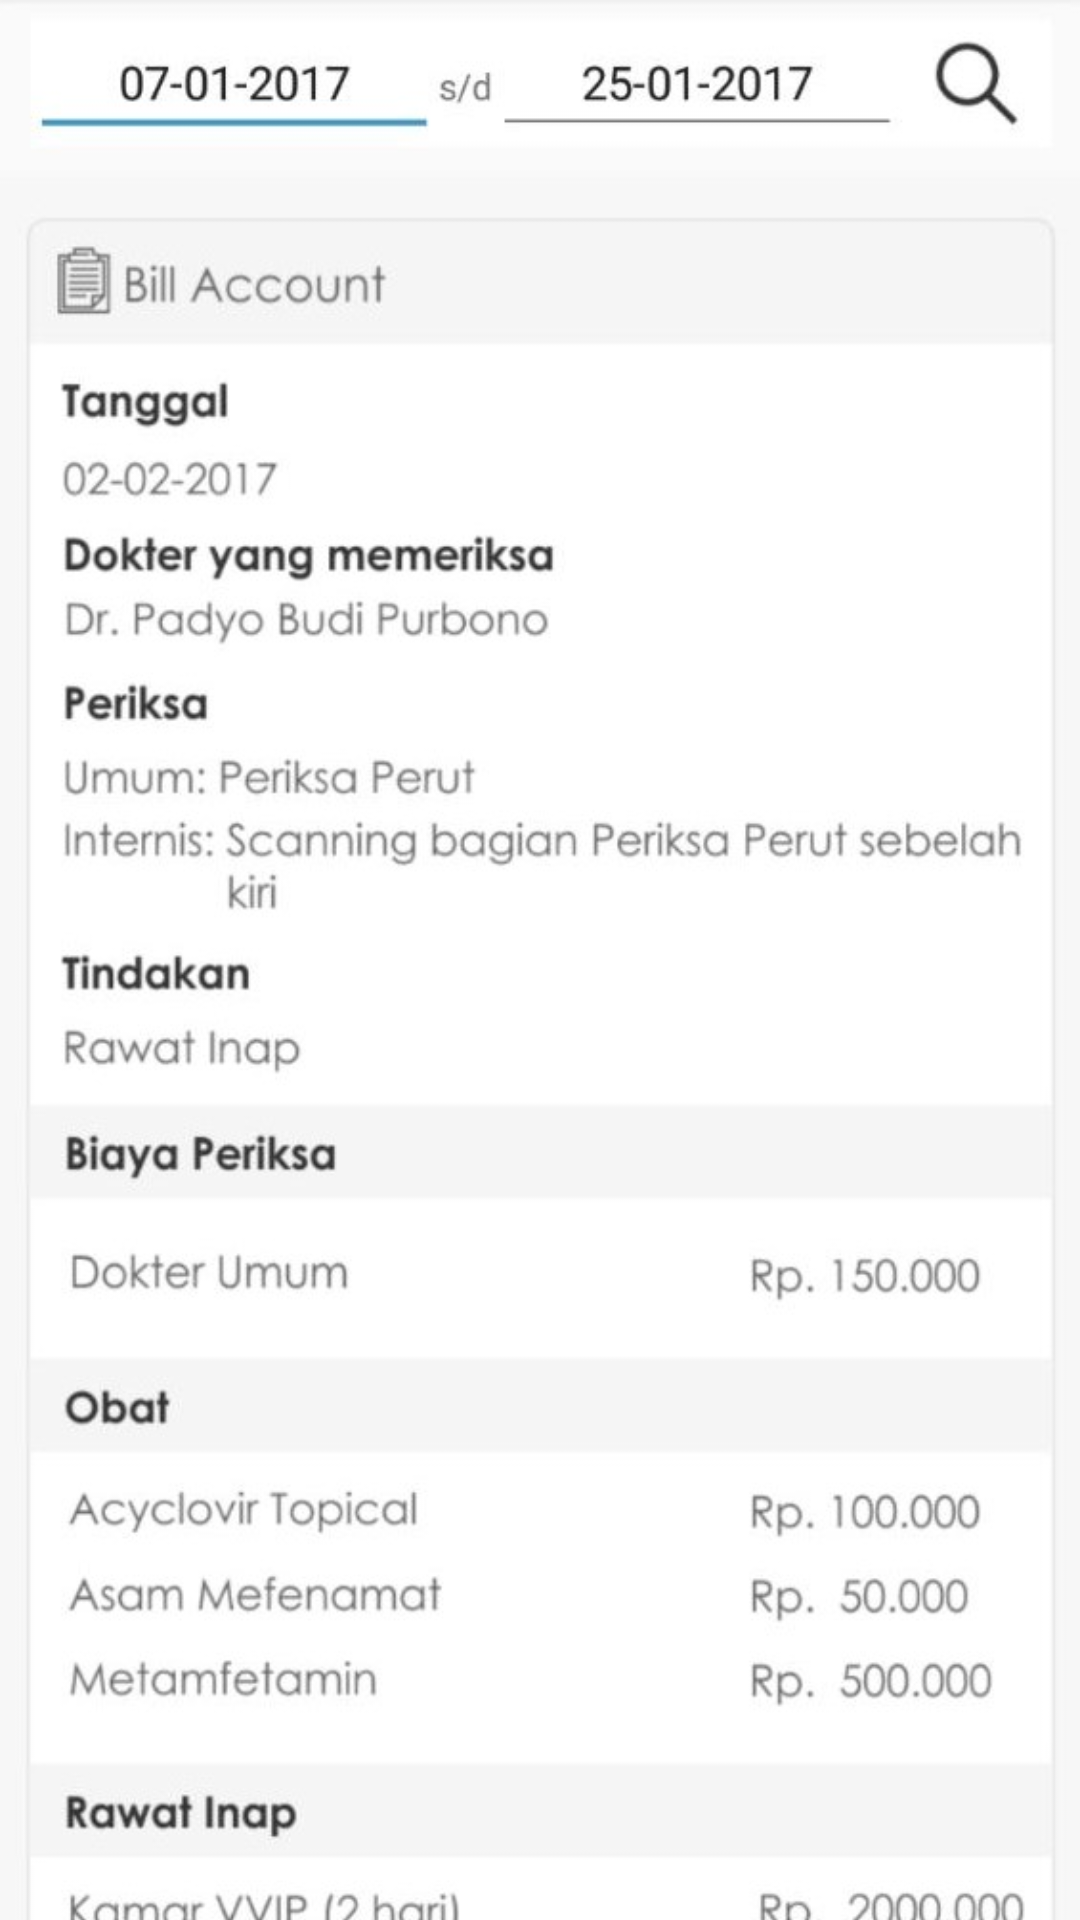

This screen was rendered from an Android layout file. Write that file and the resources it references.
<!-- AndroidManifest.xml: activity theme AppTheme -->
<!-- res/layout/activity_bill_reminder.xml -->
<?xml version="1.0" encoding="utf-8"?>
<FrameLayout xmlns:android="http://schemas.android.com/apk/res/android"
    xmlns:app="http://schemas.android.com/apk/res-auto"
    xmlns:tools="http://schemas.android.com/tools"
    android:layout_width="match_parent"
    android:layout_height="match_parent"
    tools:context="com.projectrs.aplikasirs.Activity.BillReminderActivity">

    <android.support.v4.widget.NestedScrollView
        android:layout_width="match_parent"
        android:layout_height="match_parent"
        android:fillViewport="true">

        <LinearLayout
            android:layout_width="match_parent"
            android:layout_height="wrap_content"
            android:orientation="vertical">

            <ImageView
                android:layout_width="match_parent"
                android:layout_height="match_parent"
                android:adjustViewBounds="true"
                android:scaleType="centerCrop"
                android:scrollbars="vertical"
                android:src="@drawable/bill_acount" />
        </LinearLayout>
    </android.support.v4.widget.NestedScrollView>


</FrameLayout>
<!-- resources referenced by this layout -->
<resources>
  <!-- drawable bill_acount: jpeg bitmap (drawable-xxxhdpi, 98937 bytes) -->
  <style name="AppTheme" parent="Base.Theme.AppCompat.Light.DarkActionBar">
          
          <item name="colorPrimary">@color/colorPrimary</item>
          <item name="colorPrimaryDark">@color/colorPrimaryDark</item>
          <item name="colorAccent">@color/colorAccent</item>
      </style>
  <color name="colorPrimary">#00394D</color>
  <color name="colorPrimaryDark">#00394D</color>
  <color name="colorAccent">#FF4081</color>
</resources>
